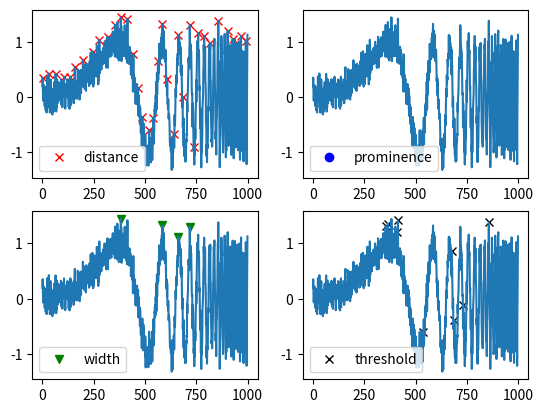

The matplotlib source for this figure:
import numpy as np
import matplotlib.pyplot as plt 
from scipy.signal import find_peaks

x = np.sin(2*np.pi*(2**np.linspace(2,10,1000))*np.arange(1000)/48000) + np.random.normal(0, 1, 1000) * 0.15
peaks, _ = find_peaks(x, distance=20)
peaks2, _ = find_peaks(x, prominence=[-0.7, -1.3])      # BEST!
peaks3, _ = find_peaks(x, width=20)
peaks4, _ = find_peaks(x, threshold=0.4)     # Required vertical distance to its direct neighbouring samples, pretty useless
plt.subplot(2, 2, 1)
plt.plot(peaks, x[peaks], "xr"); plt.plot(x); plt.legend(['distance'])
plt.subplot(2, 2, 2)
plt.plot(peaks2, x[peaks2], "ob"); plt.plot(x); plt.legend(['prominence'])
plt.subplot(2, 2, 3)
plt.plot(peaks3, x[peaks3], "vg"); plt.plot(x); plt.legend(['width'])
plt.subplot(2, 2, 4)
plt.plot(peaks4, x[peaks4], "xk"); plt.plot(x); plt.legend(['threshold'])
plt.show()